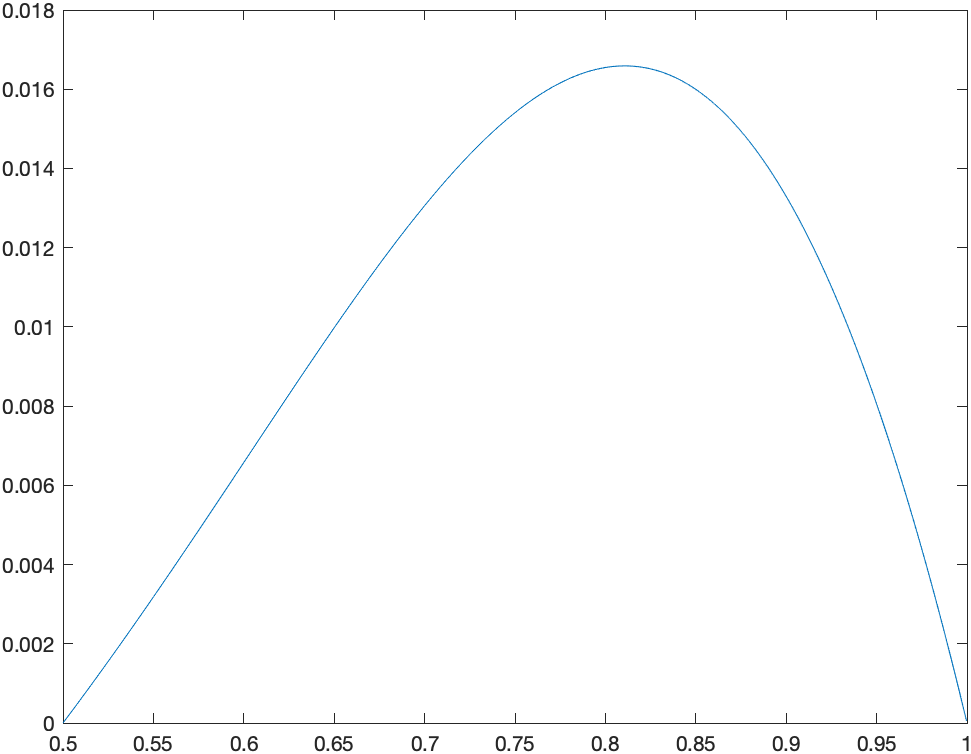

The table this chart was drawn from, first rows:
0.5, 0
0.5002, 1.51937e-05
0.5005, 3.03949e-05
0.5008, 4.56037e-05
0.501, 6.08202e-05
0.5012, 7.60442e-05
0.5015, 9.12758e-05
0.5018, 0.0001065
0.502, 0.0001218
0.5022, 0.000137
0.5025, 0.0001523
0.5028, 0.0001675
0.503, 0.0001828
0.5032, 0.0001981
0.5035, 0.0002134
0.5038, 0.0002287
0.504, 0.000244
0.5042, 0.0002593
0.5045, 0.0002746
0.5048, 0.00029
0.505, 0.0003053
0.5052, 0.0003207
0.5055, 0.000336
0.5058, 0.0003514
0.506, 0.0003667
0.5062, 0.0003821
0.5065, 0.0003975
0.5068, 0.0004129
0.507, 0.0004283
0.5072, 0.0004437
0.5075, 0.0004591
0.5078, 0.0004745
0.508, 0.0004899
0.5082, 0.0005054
0.5085, 0.0005208
0.5088, 0.0005363
0.509, 0.0005517
0.5092, 0.0005672
0.5095, 0.0005827
0.5098, 0.0005982
0.51, 0.0006136
0.5102, 0.0006291
0.5105, 0.0006446
0.5108, 0.0006601
0.511, 0.0006757
0.5112, 0.0006912
0.5115, 0.0007067
0.5118, 0.0007223
0.512, 0.0007378
0.5122, 0.0007534
0.5125, 0.0007689
0.5128, 0.0007845
0.513, 0.0008001
0.5132, 0.0008157
0.5135, 0.0008312
0.5138, 0.0008468
0.514, 0.0008625
0.5142, 0.0008781
0.5145, 0.0008937
0.5148, 0.0009093
0.515, 0.000925
... 1,939 more rows
